Image classification data set "01_Hund_Katze" (tira-io/tira-for-school on GitHub). Class labels (3): beides, katze, schaeferhund.

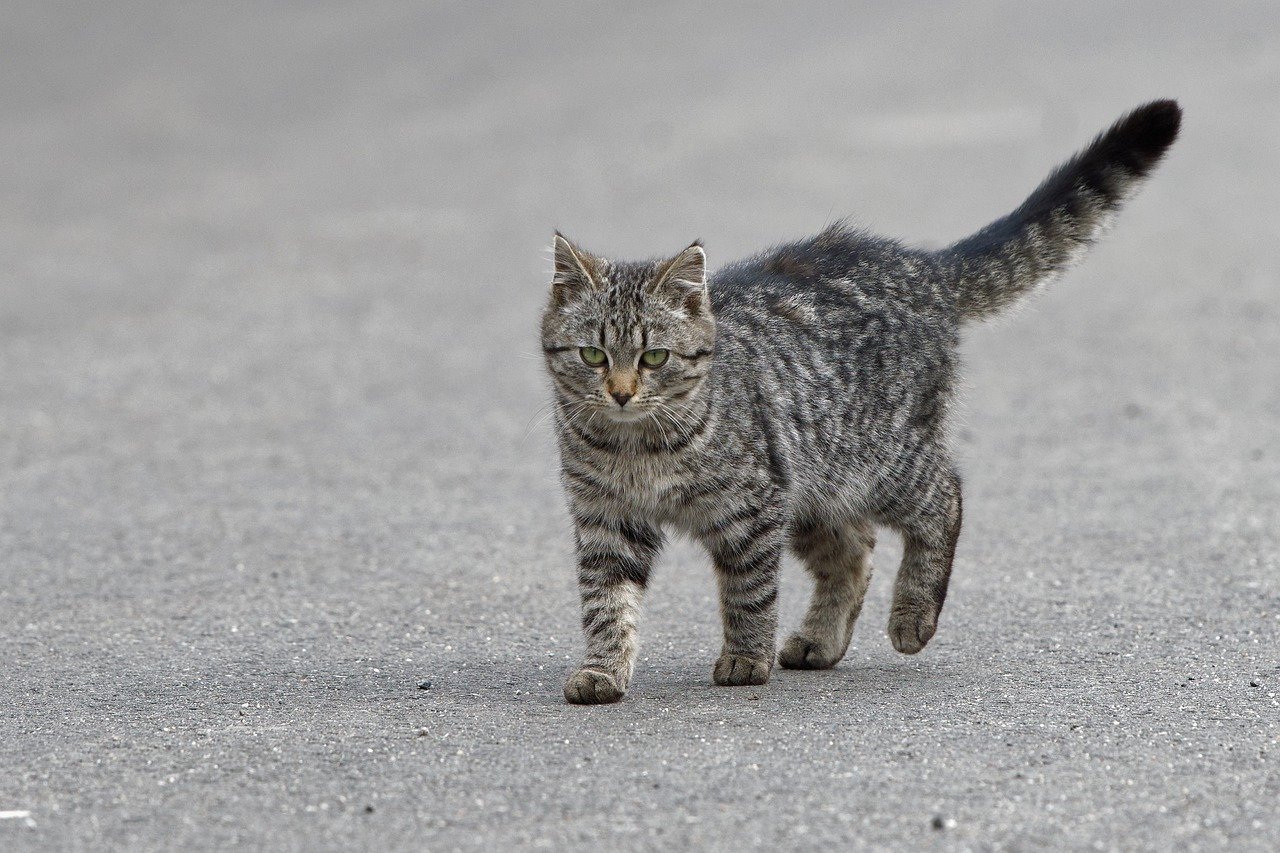
Label: katze

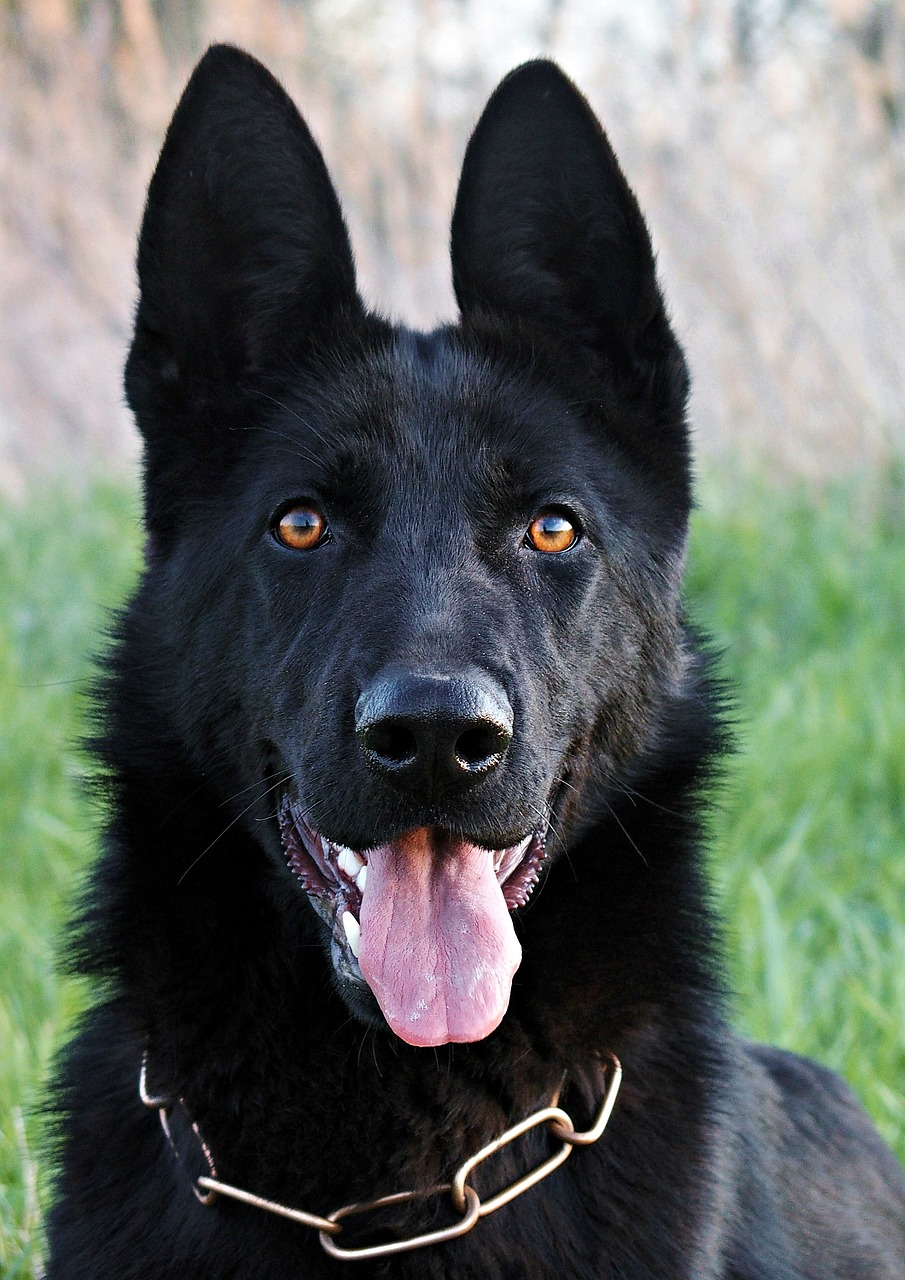
Label: schaeferhund

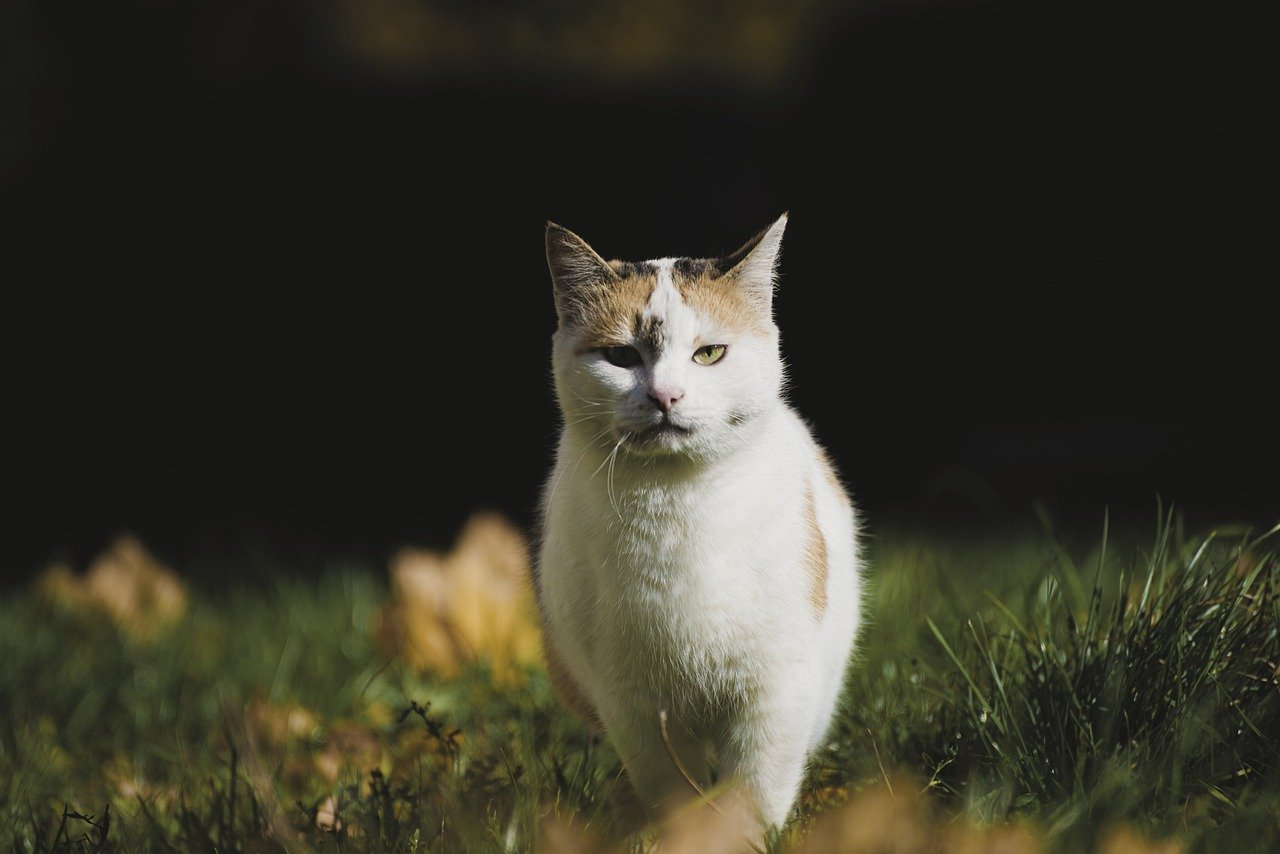
Label: katze

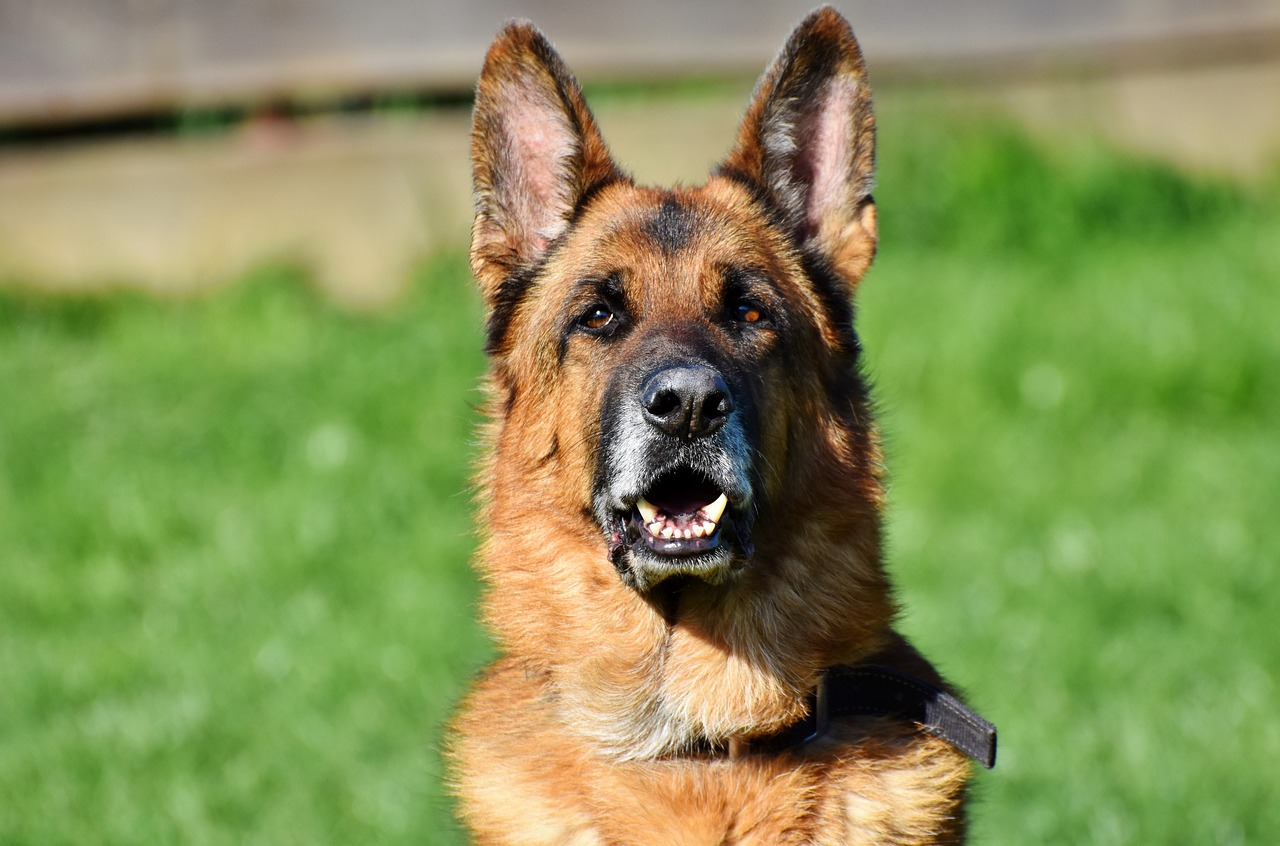
Label: schaeferhund

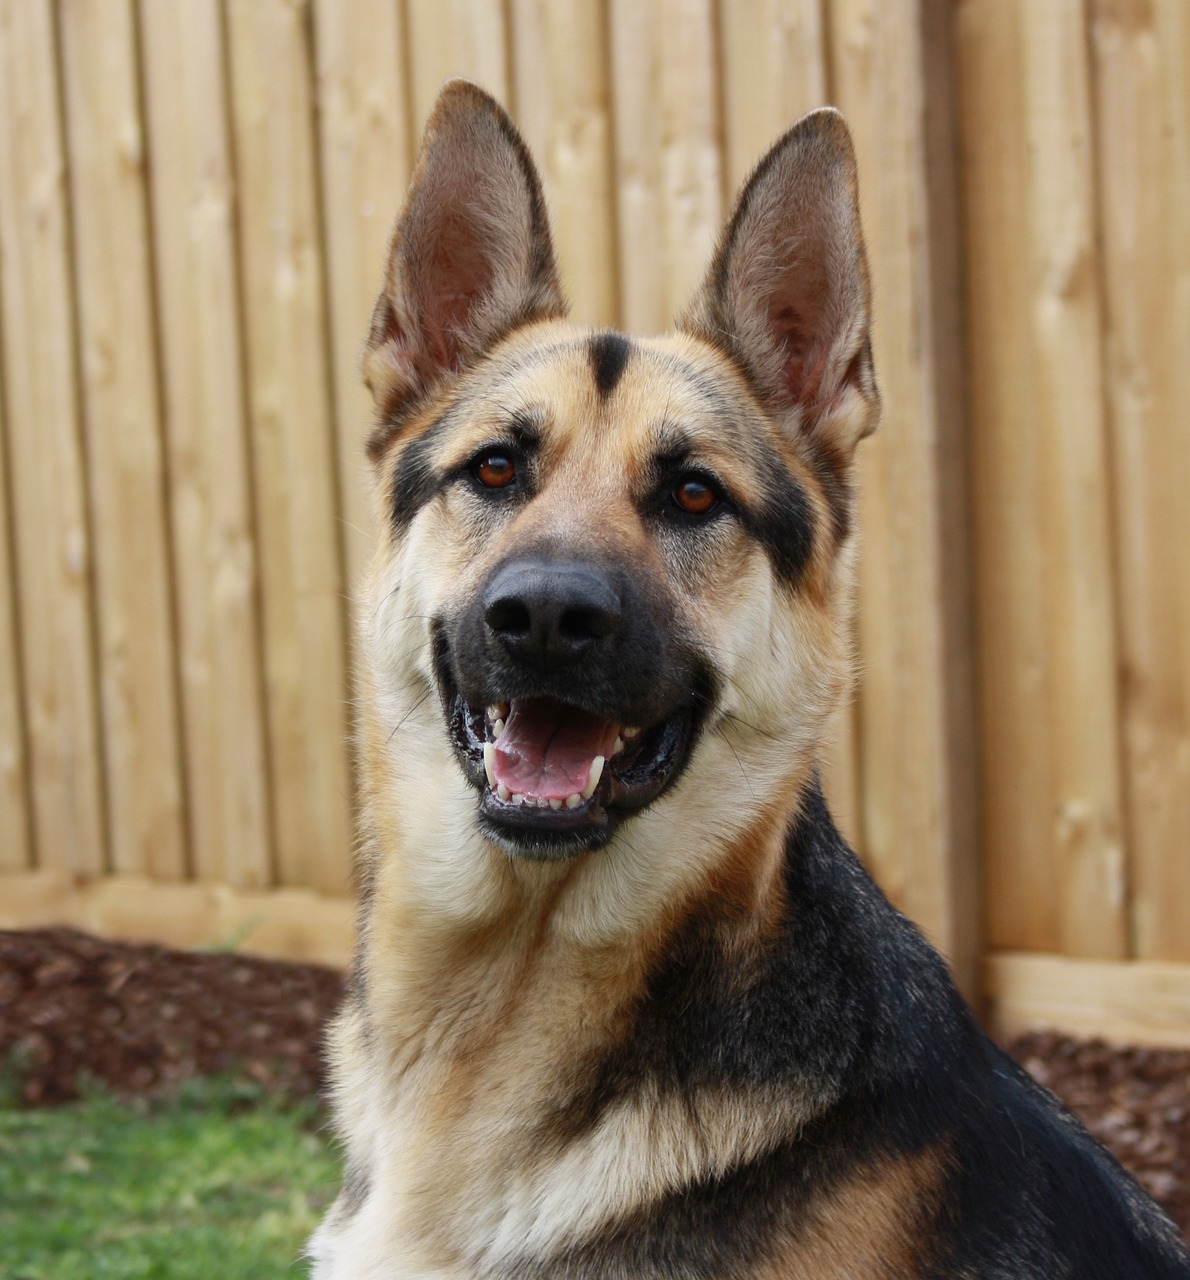
Label: schaeferhund

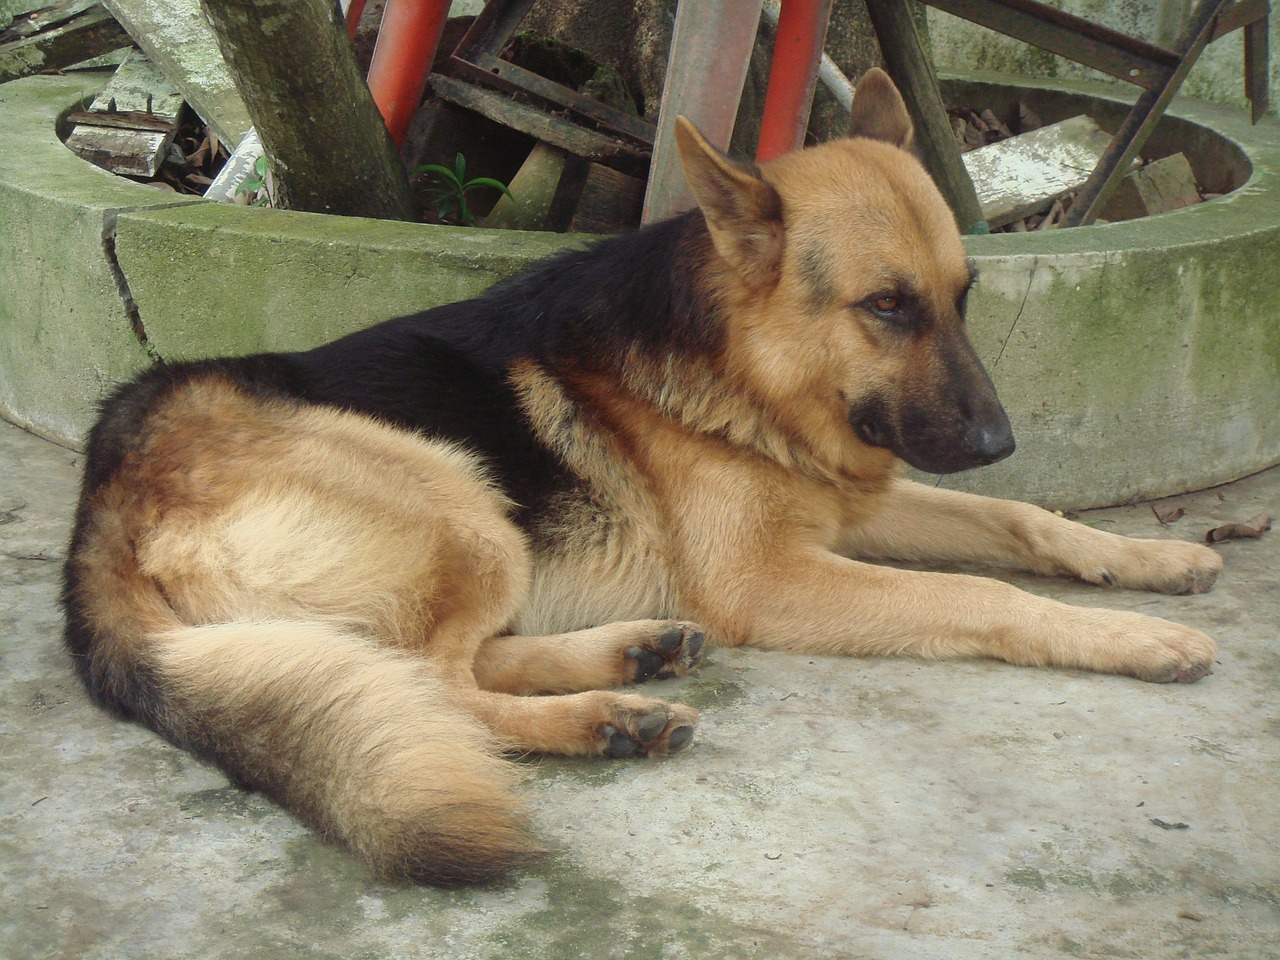
Label: schaeferhund
